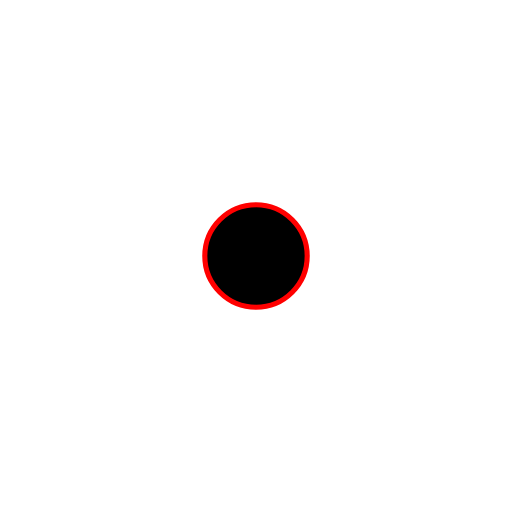
t = 0.00 s
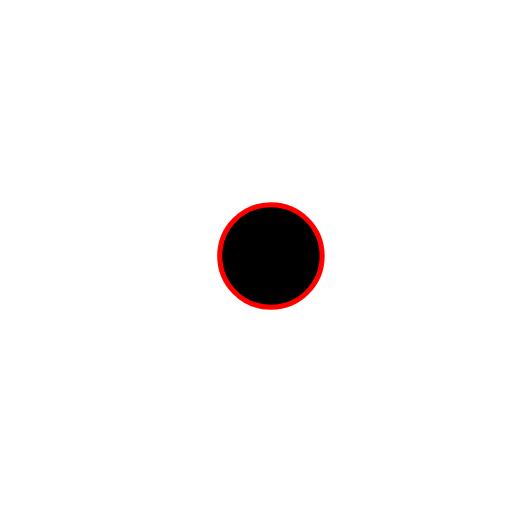
t = 1.25 s
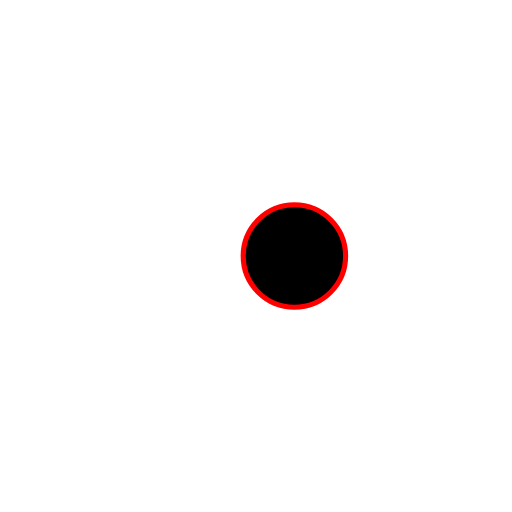
t = 2.50 s
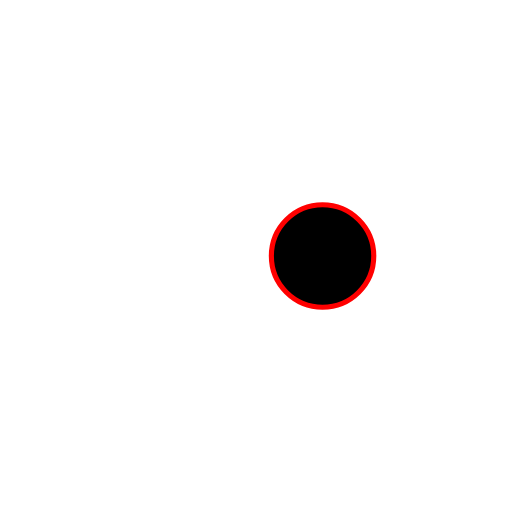
t = 4.00 s
t = 5.50 s: frame unchanged from t = 2.50 s, image omitted
t = 7.00 s: frame unchanged from t = 0.00 s, image omitted

The animated SVG that drew these frames (rendered in a browser with its animation timeline set to each time). Animation: 2 SMIL elements (animate=2); one cycle of 7.00 s.

<svg
        xmlns='http://www.w3.org/2000/svg'
        xmlns:svg='http://www.w3.org/2000/svg'
        xmlns:gpa='https://www.bobgui.org/grappa'
        gpa:version='1'
        gpa:state='0'
        gpa:state-change-delay='0ms'
        gpa:time-since-load='0ms'
        font-size='13.333'
        font-weight='400'
        width='100'
        height='100'
        viewBox='0 0 100 100'>
  <circle
          font-size='13.333'
          font-weight='400'
          stroke='rgb(255,0,0)'
          cx='50'
          cy='50'
          r='10'>
    <animate
            id='one'
            attributeName='cx'
            begin='0ms'
            dur='5000ms'
            from='0'
            to='10'
            keyTimes='0; 1'
            additive='sum'
            gpa:status='running'
            gpa:current-start-time='0ms'
            gpa:current-end-time='5000ms'/>
    <animate
            id='two'
            attributeName='cx'
            begin='1000ms'
            dur='6000ms'
            from='0'
            to='10'
            keyTimes='0; 1'
            additive='sum'
            gpa:status='inactive'
            gpa:current-start-time='1000ms'
            gpa:current-end-time='7000ms'/>
  </circle>
</svg>
